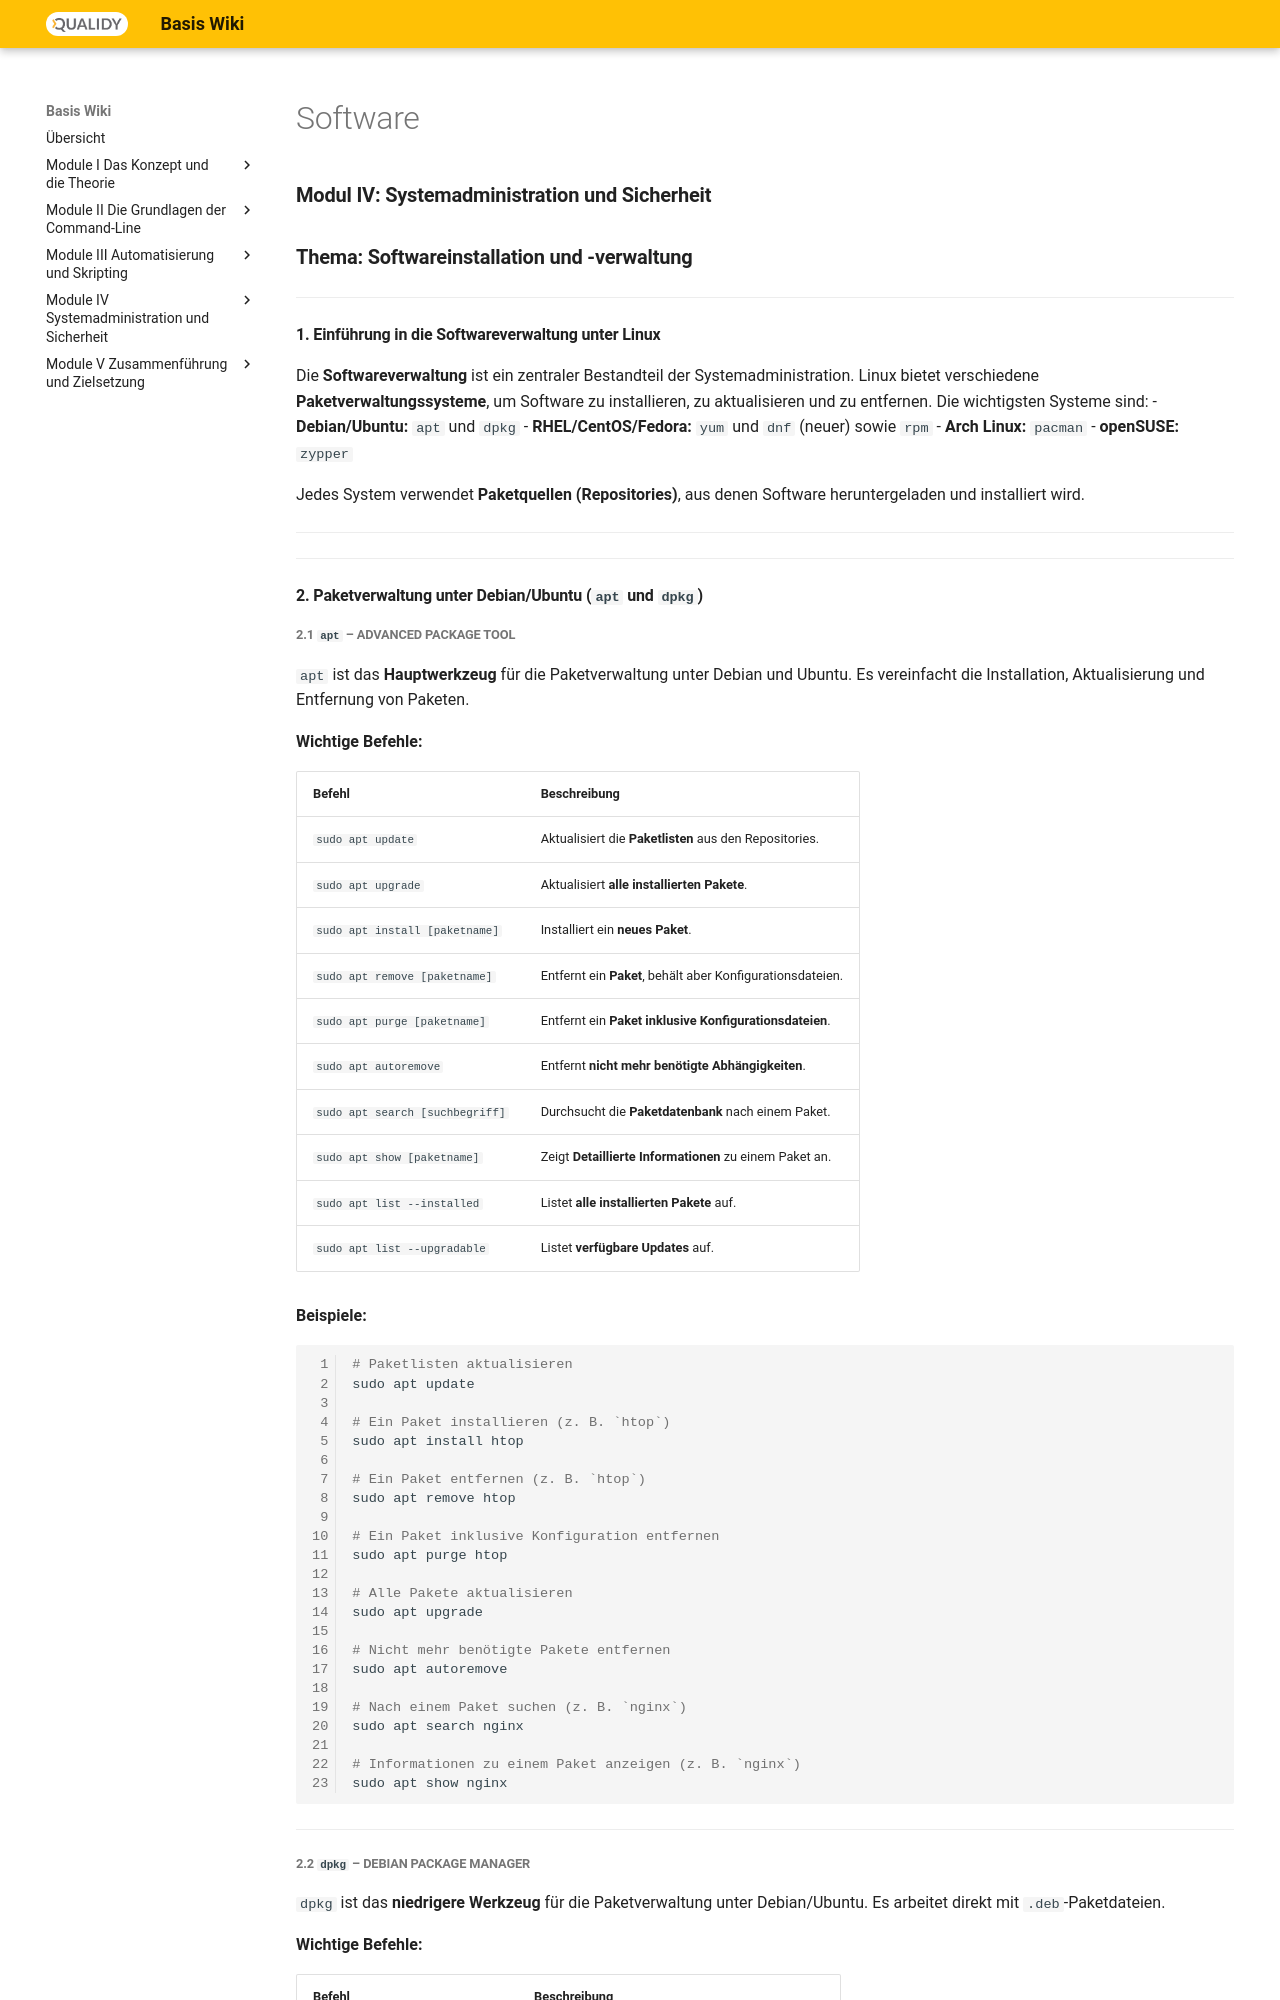

repository: Qualidy/wiki-linux · page: content/module4/software/index.html · generator: mkdocs


### **Modul IV: Systemadministration und Sicherheit**
### **Thema: Softwareinstallation und -verwaltung**

---

#### **1. Einführung in die Softwareverwaltung unter Linux**
Die **Softwareverwaltung** ist ein zentraler Bestandteil der Systemadministration. Linux bietet verschiedene **Paketverwaltungssysteme**, um Software zu installieren, zu aktualisieren und zu entfernen. Die wichtigsten Systeme sind:
- **Debian/Ubuntu:** `apt` und `dpkg`
- **RHEL/CentOS/Fedora:** `yum` und `dnf` (neuer) sowie `rpm`
- **Arch Linux:** `pacman`
- **openSUSE:** `zypper`

Jedes System verwendet **Paketquellen (Repositories)**, aus denen Software heruntergeladen und installiert wird.

---

---

#### **2. Paketverwaltung unter Debian/Ubuntu (`apt` und `dpkg`)**
##### **2.1 `apt` – Advanced Package Tool**
`apt` ist das **Hauptwerkzeug** für die Paketverwaltung unter Debian und Ubuntu. Es vereinfacht die Installation, Aktualisierung und Entfernung von Paketen.

**Wichtige Befehle:**

| Befehl | Beschreibung |
|--------|--------------|
| `sudo apt update` | Aktualisiert die **Paketlisten** aus den Repositories. |
| `sudo apt upgrade` | Aktualisiert **alle installierten Pakete**. |
| `sudo apt install [paketname]` | Installiert ein **neues Paket**. |
| `sudo apt remove [paketname]` | Entfernt ein **Paket**, behält aber Konfigurationsdateien. |
| `sudo apt purge [paketname]` | Entfernt ein **Paket inklusive Konfigurationsdateien**. |
| `sudo apt autoremove` | Entfernt **nicht mehr benötigte Abhängigkeiten**. |
| `sudo apt search [suchbegriff]` | Durchsucht die **Paketdatenbank** nach einem Paket. |
| `sudo apt show [paketname]` | Zeigt **Detaillierte Informationen** zu einem Paket an. |
| `sudo apt list --installed` | Listet **alle installierten Pakete** auf. |
| `sudo apt list --upgradable` | Listet **verfügbare Updates** auf. |

**Beispiele:**
```bash
# Paketlisten aktualisieren
sudo apt update

# Ein Paket installieren (z. B. `htop`)
sudo apt install htop

# Ein Paket entfernen (z. B. `htop`)
sudo apt remove htop

# Ein Paket inklusive Konfiguration entfernen
sudo apt purge htop

# Alle Pakete aktualisieren
sudo apt upgrade

# Nicht mehr benötigte Pakete entfernen
sudo apt autoremove

# Nach einem Paket suchen (z. B. `nginx`)
sudo apt search nginx

# Informationen zu einem Paket anzeigen (z. B. `nginx`)
sudo apt show nginx
```

---
